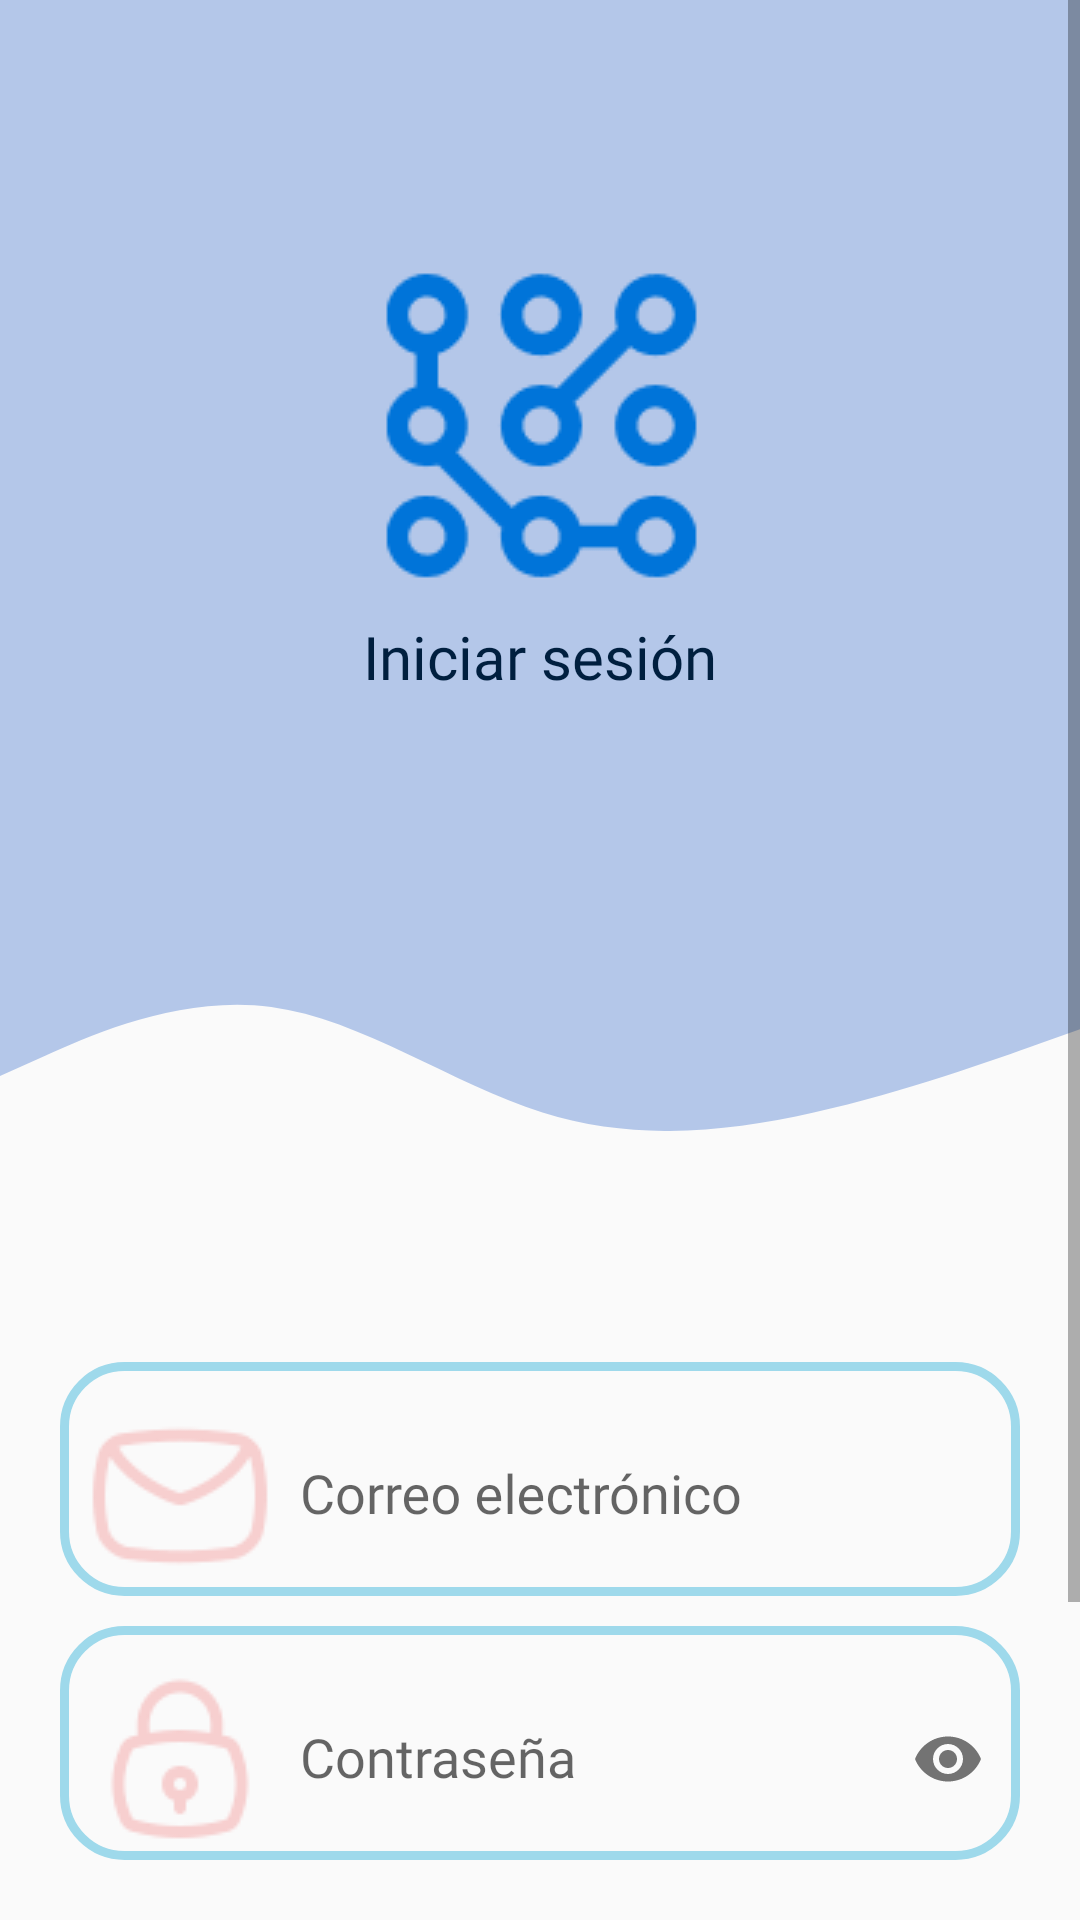

Produce the Android XML layout that renders to this screen, including the resource entries it uses.
<!-- AndroidManifest.xml: application theme Theme.AgendaSmart -->
<!-- res/layout/activity_inicio_sesion.xml -->
<?xml version="1.0" encoding="utf-8"?>
<ScrollView xmlns:android="http://schemas.android.com/apk/res/android"
    xmlns:app="http://schemas.android.com/apk/res-auto"
    xmlns:tools="http://schemas.android.com/tools"
    android:layout_width="match_parent"
    android:layout_height="match_parent">



<LinearLayout xmlns:android="http://schemas.android.com/apk/res/android"
    xmlns:app="http://schemas.android.com/apk/res-auto"
    xmlns:tools="http://schemas.android.com/tools"
    android:layout_width="match_parent"
    android:layout_height="match_parent"
    tools:context=".views.InicioSesionActivity"
    android:orientation="vertical">

    <LinearLayout
        android:id="@+id/inicio_view"
        android:layout_width="match_parent"
        android:layout_height="310dp"
        android:background="@color/spindle"
        android:orientation="vertical"
        android:gravity="center">

        <ImageView
            android:id="@+id/imagenInicio"
            android:layout_width="128dp"
            android:layout_height="128dp"
            android:src="@drawable/agendasmart_icono"
            android:layout_gravity="center"
            android:scaleType="centerCrop"
            android:contentDescription="@string/Title"/>

        <TextView
            android:layout_width="wrap_content"
            android:layout_height="wrap_content"
            android:fontFamily="@font/museomoderno"
            android:text="@string/btnIniciarSesion"
            android:textColor="@color/Textcolor"
            android:textSize="20sp" />
    </LinearLayout>

    <View
        android:id="@+id/vector_view"
        android:layout_width="match_parent"
        android:layout_height="67dp"
        android:background="@drawable/vector" />
    
    <LinearLayout
        android:layout_width="match_parent"
        android:layout_height="300dp"
        android:orientation="vertical"
        android:gravity="center"
        android:layout_marginTop="10dp">

        <com.google.android.material.textfield.TextInputLayout
            android:layout_width="wrap_content"
            android:layout_height="wrap_content"
            app:cursorColor="@color/black"
            android:background="@drawable/stroke_btm"
            app:hintTextColor="@color/black">

            <EditText
                android:id="@+id/Correo"
                android:layout_width="320dp"
                android:layout_height="67dp"
                android:background="@android:color/transparent"
                android:drawableStart="@drawable/email"
                android:hint="@string/Email"
                android:fontFamily="@font/museomoderno"
                android:inputType="textEmailAddress"
                android:padding="8dp"
                android:drawablePadding="8dp"/>

        </com.google.android.material.textfield.TextInputLayout>

        <com.google.android.material.textfield.TextInputLayout
            android:layout_width="wrap_content"
            android:layout_height="wrap_content"
            app:passwordToggleEnabled="true"
            app:cursorColor="@color/black"
            android:layout_marginTop="10dp"
            android:background="@drawable/stroke_btm"
            app:hintTextColor="@color/black">

            <EditText
                android:id="@+id/Contraseña"
                android:layout_width="320dp"
                android:layout_height="67dp"
                android:background="@android:color/transparent"
                android:drawableStart="@drawable/lock"
                android:drawableEnd="@drawable/more"
                android:hint="@string/Password"
                android:fontFamily="@font/museomoderno"
                android:inputType="textPassword"
                android:padding="8dp"
                android:drawablePadding="8dp"/>

        </com.google.android.material.textfield.TextInputLayout>
    </LinearLayout>

    <LinearLayout
        android:layout_width="match_parent"
        android:layout_height="80dp"
        android:orientation="horizontal"
        android:gravity="center">
        
        <Button
            android:id="@+id/btnRegistrarse"
            android:layout_width="160dp"
            android:layout_height="56dp"
            android:text="@string/btnRegistrar"
            android:textAllCaps="false"
            android:textSize="18sp"
            android:fontFamily="@font/museomoderno"
            android:background="@drawable/btn_inicio"/>

        <Button
            android:id="@+id/btnIniciarSesion"
            android:layout_width="160dp"
            android:layout_height="56dp"
            android:text="@string/btnIniciarSesion"
            android:fontFamily="@font/museomoderno"
            android:textAllCaps="false"
            android:textSize="18sp"
            android:background="@drawable/btn_option_2"/>

    </LinearLayout>

</LinearLayout>
</ScrollView>
<!-- resources referenced by this layout -->
<resources>
  <color name="Textcolor">#001F3F</color>
  <color name="black">#FF000000</color>
  <color name="spindle">#b4c7e9</color>
  <!-- drawable agendasmart_icono: png bitmap (drawable, 1326 bytes) -->
  <!-- drawable btn_inicio (drawable) -->
  <?xml version="1.0" encoding="utf-8"?>
  <shape xmlns:android="http://schemas.android.com/apk/res/android">
      <solid android:color="@color/celeste"/>
      <corners android:radius="20dp"/>
  </shape>
  <!-- drawable email: png bitmap (drawable, 1664 bytes) -->
  <!-- drawable lock: png bitmap (drawable, 1475 bytes) -->
  <!-- drawable more: png bitmap (drawable, 426 bytes) -->
  <!-- drawable stroke_btm (drawable) -->
  <?xml version="1.0" encoding="utf-8"?>
  <shape xmlns:android="http://schemas.android.com/apk/res/android">
      <corners android:radius="20dp"/>
      <stroke android:width="3dp" android:color="@color/celeste"/>
  </shape>
  <!-- drawable vector (drawable) -->
  <vector xmlns:android="http://schemas.android.com/apk/res/android"
      android:width="430dp"
      android:height="97dp"
      android:viewportWidth="430"
      android:viewportHeight="97">
    <path
        android:pathData="M0,70.5L18,60.71C36,50.92 72,31.33 108,37.21C144,43.08 180,74.42 216,88.13C252,101.84 288,97.92 324,88.13C360,78.34 396,62.67 414,54.83L432,47V0H414C396,0 360,0 324,0C288,0 252,0 216,0C180,0 144,0 108,0C72,0 36,0 18,0H0V70.5Z"
        android:fillColor="#B4C7E9"
        android:fillType="evenOdd"/>
  </vector>
  <string name="Email">Correo electrónico</string>
  <string name="Password">Contraseña</string>
  <string name="Title">AgendaSmart</string>
  <string name="btnIniciarSesion">Iniciar sesión</string>
  <string name="btnRegistrar">Registrarse</string>
  <style name="Theme.AgendaSmart" parent="Base.Theme.AgendaSmart" />
  <color name="celeste">#9ed9eb</color>
  <style name="Base.Theme.AgendaSmart" parent="Theme.AppCompat.Light.NoActionBar">
          
          
      </style>
</resources>
